pico-8 play session: mixed d-pad (fixed 12-tick cycle)

[t = 2 s] mixed d-pad (1.2s cycle ×~1): → ← ↑ ↓ + 🅾/❎ taps, ~2s
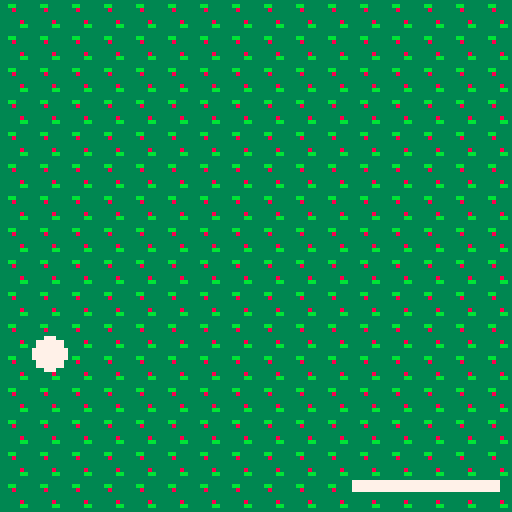
[t = 4 s] mixed d-pad (1.2s cycle ×~3): → ← ↑ ↓ + 🅾/❎ taps, ~4s
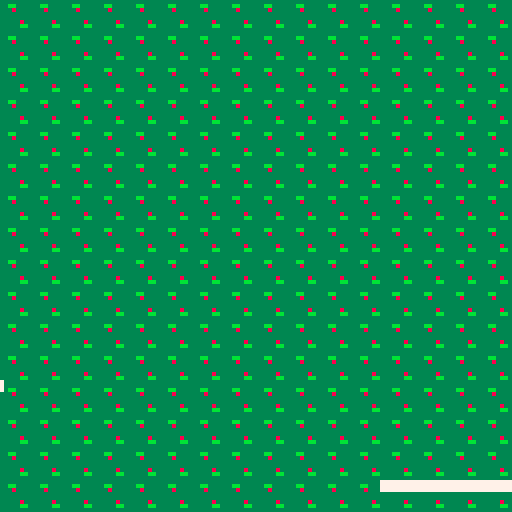

pico-8 cartridge
version 29
__lua__
function _init()
	p={
		x=60,
		y=120,
		w=36,
		h=2,	
		speed=7
	}
	ball={
		x=60, 
		y=0,
		r=4, 
		speedx=4,
		speedy=2,
		speedup=0,5
	}	
end

function _update()
 if(btn(➡️)) p.x+=p.speed 
	if(btn(⬅️)) p.x-=p.speed
	
	--raquette mouvement
 if(p.x<-3)then 
  btn(➡️) p.x+=p.speed
 end
 if(p.x>96)then
  btn(⬅️) p.x-=p.speed 
 end
 
 move_ball() 
 collision()
 
end

function _draw()
	cls()
	map(0,0,0,0)
	
	--raquette
	rectfill(p.x,p.y,p.x+p.w,
	p.y+p.h,7)
	
	--balle
	circfill(ball.x,ball.y,ball.r,7)
	
	 
end




-->8
-- balle

function move_ball()
		
	if (ball.x > 120) then 
 	ball.speedx=-ball.speedx
 	sfx(1)
 end
 
 //if (ball.y > 120) then 
 	//ball.speedy=-ball.speedy
 //end
 
 if (ball.x < 0) then 
 	ball.speedx=-ball.speedx
 	sfx(1)
 end
 
 if (ball.y < 0) then 
 	ball.speedy=-ball.speedy
 	sfx(1)
 end
 
 ball.x += ball.speedx
	ball.y += ball.speedy
		
	
end
	
--function update_balle()
--for b in all (balle) do 
--i.y-=b.speed
--end
--end
-->8
-- collision

function collision ()

	if((ball.x)>=p.x+3)
	 	and
			((ball.x)<=(p.x+p.w+3))
			and
			((ball.y+2)>=p.y) 
			and
			((ball.y+2)<=(p.y+p.h))
			then
			ball.speedy=-ball.speedy
															+ball.speedup
			ball.speedx=-ball.speedx
															-ball.speedup
		--	p.w = p.w+9
		sfx(3)
			
	end
end
__gfx__
00000000eeeeeeeecccccccc3333333399999999000000001111111100643b000000000000000000000000000000000000000000000000000000000000000000
00000000e88ee88ecc77cccc33bb3333a99a99a902200220117171710d8ef9a00000000000000000000000000000000000000000000000000000000000000000
00700700e888888ec77777cc333833339a9a9a99000000001117771105643b1c0000000000000000000000000000000000000000000000000000000000000000
00077000e888888ec777777c333333339999999a00700700117777712d8ef9a70000000000000000000000000000000000000000000000000000000000000000
00077000e888888ecc77777c3333333399aaaa99000000001117771105643b1c0000000000000000000000000000000000000000000000000000000000000000
00700700ee8888eecccc77cc333338339aaaaaa90e0000e0117171712d8ef9a70000000000000000000000000000000000000000000000000000000000000000
00000000eee88eeecccccccc33333bb39aaaaaa900eeee001111111105643b100000000000000000000000000000000000000000000000000000000000000000
00000000eeeeeeeecccccccc333333339aaaaaa90000000011111111008ef9000000000000000000000000000000000000000000000000000000000000000000
00000000007777000000000000000000000000000000000000000000000000000000000000000000000000000000000000000000000000000000000000000000
00000000077777700000000000000000000000000000000000000000000000000000000000000000000000000000000000000000000000000000000000000000
00000000777777770000000000000000000000000000000000000000000000000000000000000000000000000000000000000000000000000000000000000000
00000000777777770000000000000000000000000000000000000000000000000000000000000000000000000000000000000000000000000000000000000000
00000000777777770000000000000000000000000000000000000000000000000000000000000000000000000000000000000000000000000000000000000000
00000000777777770000000000000000000000000000000000000000000000000000000000000000000000000000000000000000000000000000000000000000
00000000077777700000000000000000000000000000000000000000000000000000000000000000000000000000000000000000000000000000000000000000
00000000007777000000000000000000000000000000000000000000000000000000000000000000000000000000000000000000000000000000000000000000
00000000000000000000000000000000000000000000000000000000000000000000000000000000000000000000000000000000000000000000000000000000
00000000000000000000000000000000000000000000000000000000000000000000000000000000000000000000000000000000000000000000000000000000
00000000000000000000000000000000000000000000000000000000000000000000000000000000000000000000000000000000000000000000000000000000
00000000000000000000000000000000000000000000000000000000000000000000000000000000000000000000000000000000000000000000000000000000
00000000000000000000000000000000000000000000000000000000000000000000000000000000000000000000000000000000000000000000000000000000
00000000000000000000000000000000000000000000000000000000000000000000000000000000000000000000000000000000000000000000000000000000
00000000000000000000000000000000000000000000000000000000000000000000000000000000000000000000000000000000000000000000000000000000
00000000000000000000000000000000000000000000000000000000000000000000000000000000000000000000000000000000000000000000000000000000
00000000000000000000000000000000000000000000000000000000000000000000000000000000000000000000000000000000000000000000000000000000
00000000000000000000000000000000000000000000000000000000000000000000000000000000000000000000000000000000000000000000000000000000
00000000000000000000000000000000000000000000000000000000000000000000000000000000000000000000000000000000000000000000000000000000
00000000000000000000000000000000000000000000000000000000000000000000000000000000000000000000000000000000000000000000000000000000
00000000000000000000000000000000000000000000000000000000000000000000000000000000000000000000000000000000000000000000000000000000
00000000000000000000000000000000000000000000000000000000000000000000000000000000000000000000000000000000000000000000000000000000
00000000000000000000000000000000000000000000000000000000000000000007777777777777777777777777770000000000000000000000000000000000
00000000000000000000000000000000000000000000000000000000000000000007777777777777777777777777770000000000000000000000000000000000
00000000000000000000000000000000000000000000000000000000000000000000000000000000000000000000000000000000000000000000000000000000
00000000000000000000000000000000000000000000000000000000000000000000000000000000000000000000000000000000000000000000000000000000
00000000000000000000000000000000000000000000000000000000000000000000000000000000000000000000000000000000000000000000000000000000
00000000000000000000000000000000000000000000000000000000000000000000000000000000000000000000000000000000000000000000000000000000
00000000000000000000000000000000000000000000000000000000000000000000000000000000000000000000000000000000000000000000000000000000
00000000000000000000000000000000000000000000000000000000000000000000000000000000000000000000000000000000000000000000000000000000
00000000000000000000000000000000000000000000000000000000000000000000000000000000000000000000000000000000000000000000000000000000
00000000000000000000000000000000000000000000000000000000000000000000000000000000000000000000000000000000000000000000000000000000
00000000000000000000000000000000000000000000000000000000000000000000000000000000000000000000000000000000000000000000000000000000
00000000000000000000000000000000000000000000000000000000000000000000000000000000000000000000000000000000000000000000000000000000
00000000000000000000000000000000000000000000000000000000000000000000000000000000000000000000000000000000000000000000000000000000
00000000000000000000000000000000000000000000000000000000000000000000000000000000000000000000000000000000000000000000000000000000
00000000000000000000000000000000000000000000000000000000000000000000000000000000000000000000000000000000000000000000000000000000
00000000000000000000000000000000000000000000000000000000000000000000000000000000000000000000000000000000000000000000000000000000
00000000000000000000000000000000000000000000000000000000000000000000000000000000000000000000000000000000000000000000000000000000
00000000000000000000000000000000000000000000000000000000000000000000000000000000000000000000000000000000000000000000000000000000
00000000000000000000000000000000000000000000000000000000000000000000000000000000000000000000000000000000000000000000000000000000
00000000000000000000000000000000000000000000000000000000000000000000000000000000000000000000000000000000000000000000000000000000
00000000000000000000000000000000000000000000000000000000000000000000000000000000000000000000000000000000000000000000000000000000
00000000000000000000000000000000000000000000000000000000000000000000000000000000000000000000000000000000000000000000000000000000
00000000000000000000000000000000000000000000000000000000000000000000000000000000000000000000000000000000000000000000000000000000
00000000000000000000000000000000000000000000000000000000000000000000000000000000000000000000000000000000000000000000000000000000
00000000000000000000000000000000000000000000000000000000000000000000000000000000000000000000000000000000000000000000000000000000
00000000000000000000000000000000000000000000000000000000000000000000000000000000000000000000000000000000000000000000000000000000
00000000000000000000000000000000000000000000000000000000000000000000000000000000000000000000000000000000000000000000000000000000
00000000000000000000000000000000000000000000000000000000000000000000000000000000000000000000000000000000000000000000000000000000
00000000000000000000000000000000000000000000000000000000000000000000000000000000000000000000000000000000000000000000000000000000
00000000000000000000000000000000000000000000000000000000000000000000000000000000000000000000000000000000000000000000000000000000
00000000000000000000000000000000000000000000000000000000000000000000000000000000000000000000000000000000000000000000000000000000
00000000000000000000000000000000000000000000000000000000000000000000000000000000000000000000000000000000000000000000000000000000
00000000000000000000000000000000000000000000000000000000000000000000000000000000000000000000000000000000000000000000000000000000
00000000000000000000000000000000000000000000000000000000000000000000000000000000000000000000000000000000000000000000000000000000
30303030303030303030303030303030303030303030303030303030303030303030303030303030303030303030303030303030303030303030303030303030
30303030303030303030303030303030303030303030303030303030303030303030303030303030303030303030303030303030303030303030303030303030
30303030303030303030303030303030303030303030303030303030303030303030303030303030303030303030303030303030303030303030303030303030
30303030303030303030303030303030303030303030303030303030303030303030303030303030303030303030303030303030303030303030303030303030
30303030303030303030303030303030303030303030303030303030303030303030303030303030303030303030303030303030303030303030303030303030
30303030303030303030303030303030303030303030303030303030303030303030303030303030303030303030303030303030303030303030303030303030
30303030303030303030303030303030303030303030303030303030303030303030303030303030303030303030303030303030303030303030303030303030
30303030303030303030303030303030303030303030303030303030303030303030303030303030303030303030303030303030303030303030303030303030
30303030303030303030303030303030303030303030303030303030303030303030303030303030303030303030303030303030303030303030303030303030
30303030303030303030303030303030303030303030303030303030303030303030303030303030303030303030303030303030303030303030303030303030
30303030303030303030303030303030303030303030303030303030303030303030303030303030303030303030303030303030303030303030303030303030
30303030303030303030303030303030303030303030303030303030303030303030303030303030303030303030303030303030303030303030303030303030
30303030303030303030303030303030303030303030303030303030303030303030303030303030303030303030303030303030303030303030303030303030
30303030303030303030303030303030303030303030303030303030303030303030303030303030303030303030303030303030303030303030303030303030
30303030303030303030303030303030303030303030303030303030303030303030303030303030303030303030303030303030303030303030303030303030
30303030303030303030303030303030303030303030303030303030303030303030303030303030303030303030303030303030303030303030303030303030
30303030303030303030303030303030303030303030303030303030303030303030303030303030303030303030303030303030303030303030303030303030
30303030303030303030303030303030303030303030303030303030303030303030303030303030303030303030303030303030303030303030303030303030
30303030303030303030303030303030303030303030303030303030303030303030303030303030303030303030303030303030303030303030303030303030
30303030303030303030303030303030303030303030303030303030303030303030303030303030303030303030303030303030303030303030303030303030
30303030303030303030303030303030303030303030303030303030303030303030303030303030303030303030303030303030303030303030303030303030
30303030303030303030303030303030303030303030303030303030303030303030303030303030303030303030303030303030303030303030303030303030
30303030303030303030303030303030303030303030303030303030303030303030303030303030303030303030303030303030303030303030303030303030
30303030303030303030303030303030303030303030303030303030303030303030303030303030303030303030303030303030303030303030303030303030
30303030303030303030303030303030303030303030303030303030303030303030303030303030303030303030303030303030303030303030303030303030
30303030303030303030303030303030303030303030303030303030303030303030303030303030303030303030303030303030303030303030303030303030
30303030303030303030303030303030303030303030303030303030303030303030303030303030303030303030303030303030303030303030303030303030
30303030303030303030303030303030303030303030303030303030303030303030303030303030303030303030303030303030303030303030303030303030
30303030303030303030303030303030303030303030303030303030303030303030303030303030303030303030303030303030303030303030303030303030
30303030303030303030303030303030303030303030303030303030303030303030303030303030303030303030303030303030303030303030303030303030
30303030303030303030303030303030303030303030303030303030303030303030303030303030303030303030303030303030303030303030303030303030
30303030303030303030303030303030303030303030303030303030303030303030303030303030303030303030303030303030303030303030303030303030
30303030303030303030303030303030303030303030303030303030303030303030303030303030303030303030303030303030303030303030303030303030
30303030303030303030303030303030303030303030303030303030303030303030303030303030303030303030303030303030303030303030303030303030
30303030303030303030303030303030303030303030303030303030303030303030303030303030303030303030303030303030303030303030303030303030
30303030303030303030303030303030303030303030303030303030303030303030303030303030303030303030303030303030303030303030303030303030
30303030303030303030303030303030303030303030303030303030303030303030303030303030303030303030303030303030303030303030303030303030
30303030303030303030303030303030303030303030303030303030303030303030303030303030303030303030303030303030303030303030303030303030
30303030303030303030303030303030303030303030303030303030303030303030303030303030303030303030303030303030303030303030303030303030
30303030303030303030303030303030303030303030303030303030303030303030303030303030303030303030303030303030303030303030303030303030
30303030303030303030303030303030303030303030303030303030303030303030303030303030303030303030303030303030303030303030303030303030
30303030303030303030303030303030303030303030303030303030303030303030303030303030303030303030303030303030303030303030303030303030
30303030303030303030303030303030303030303030303030303030303030303030303030303030303030303030303030303030303030303030303030303030
30303030303030303030303030303030303030303030303030303030303030303030303030303030303030303030303030303030303030303030303030303030
30303030303030303030303030303030303030303030303030303030303030303030303030303030303030303030303030303030303030303030303030303030
30303030303030303030303030303030303030303030303030303030303030303030303030303030303030303030303030303030303030303030303030303030
30303030303030303030303030303030303030303030303030303030303030303030303030303030303030303030303030303030303030303030303030303030
30303030303030303030303030303030303030303030303030303030303030303030303030303030303030303030303030303030303030303030303030303030
30303030303030303030303030303030303030303030303030303030303030303030303030303030303030303030303030303030303030303030303030303030
30303030303030303030303030303030303030303030303030303030303030303030303030303030303030303030303030303030303030303030303030303030
30303030303030303030303030303030303030303030303030303030303030303030303030303030303030303030303030303030303030303030303030303030
30303030303030303030303030303030303030303030303030303030303030303030303030303030303030303030303030303030303030303030303030303030
30303030303030303030303030303030303030303030303030303030303030303030303030303030303030303030303030303030303030303030303030303030
30303030303030303030303030303030303030303030303030303030303030303030303030303030303030303030303030303030303030303030303030303030
30303030303030303030303030303030303030303030303030303030303030303030303030303030303030303030303030303030303030303030303030303030
30303030303030303030303030303030303030303030303030303030303030303030303030303030303030303030303030303030303030303030303030303030
30303030303030303030303030303030303030303030303030303030303030303030303030303030303030303030303030303030303030303030303030303030
30303030303030303030303030303030303030303030303030303030303030303030303030303030303030303030303030303030303030303030303030303030
30303030303030303030303030303030303030303030303030303030303030303030303030303030303030303030303030303030303030303030303030303030
30303030303030303030303030303030303030303030303030303030303030303030303030303030303030303030303030303030303030303030303030303030
30303030303030303030303030303030303030303030303030303030303030303030303030303030303030303030303030303030303030303030303030303030
30303030303030303030303030303030303030303030303030303030303030303030303030303030303030303030303030303030303030303030303030303030
30303030303030303030303030303030303030303030303030303030303030303030303030303030303030303030303030303030303030303030303030303030
30303030303030303030303030303030303030303030303030303030303030303030303030303030303030303030303030303030000000000000000000000000
__map__
0303030303030303030303030303030301010303030303030303030303030303030303030303030303030303030303030303030303030303030303030303030303030303030303030303030303030303030303030303030303030303030303030303030303030303030303030303030303030303030303030303030303030303
0303030303030303030303030303030301010303030303030303030303030303030303030303030303030303030303030303030303030303030303030303030303030303030303030303030303030303030303030303030303030303030303030303030303030303030303030303030303030303030303030303030303030303
0303030303030303030303030303030301010303030303030303030303030303030303030303030303030303030303030303030303030303030303030303030303030303030303030303030303030303030303030303030303030303030303030303030303030303030303030303030303030303030303030303030303030303
0303030303030303030303030303030301010303030303030303030303030303030303030303030303030303030303030303030303030303030303030303030303030303030303030303030303030303030303030303030303030303030303030303030303030303030303030303030303030303030303030303030303030303
0303030303030303030303030303030301010303030303030303030303030303030303030303030303030303030303030303030303030303030303030303030303030303030303030303030303030303030303030303030303030303030303030303030303030303030303030303030303030303030303030303030303030303
0303030303030303030303030303030301010303030303030303030303030303030303030303030303030303030303030303030303030303030303030303030303030303030303030303030303030303030303030303030303030303030303030303030303030303030303030303030303030303030303030303030303030303
0303030303030303030303030303030303030303030303030303030303030303030303030303030303030303030303030303030303030303030303030303030303030303030303030303030303030303030303030303030303030303030303030303030303030303030303030303030303030303030303030303030303030303
0303030303030303030303030303030303030303030303030303030303030303030303030303030303030303030303030303030303030303030303030303030303030303030303030303030303030303030303030303030303030303030303030303030303030303030303030303030303030303030303030303030303030303
0303030303030303030303030303030303030303030303030303030303030303030303030303030303030303030303030303030303030303030303030303030303030303030303030303030303030303030303030303030303030303030303030303030303030303030303030303030303030303030303030303030303030303
0303030303030303030303030303030303030303030303030303030303030303030303030303030303030303030303030303030303030303030303030303030303030303030303030303030303030303030303030303030303030303030303030303030303030303030303030303030303030303030303030303030303030303
0303030303030303030303030303030303030303030303030303030303030303030303030303030303030303030303030303030303030303030303030303030303030303030303030303030303030303030303030303030303030303030303030303030303030303030303030303030303030303030303030303030303030303
0303030303030303030303030303030303030303030303030303030303030303030303030303030303030303030303030303030303030303030303030303030303030303030303030303030303030303030303030303030303030303030303030303030303030303030303030303030303030303030303030303030303030303
0303030303030303030303030303030303030303030303030303030303030303030303030303030303030303030303030303030303030303030303030303030303030303030303030303030303030303030303030303030303030303030303030303030303030303030303030303030303030303030303030303030303030303
0303030303030303030303030303030303030303030303030303030303030303030303030303030303030303030303030303030303030303030303030303030303030303030303030303030303030303030303030303030303030303030303030303030303030303030303030303030303030303030303030303030303030303
0303030303030303030303030303030303030303030303030303030303030303030303030303030303030303030303030303030303030303030303030303030303030303030303030303030303030303030303030303030303030303030303030303030303030303030303030303030303030303030303030303030303030303
0303030303030303030303030303030303030303030303030303030303030303030303030303030303030303030303030303030303030303030303030303030303030303030303030303030303030303030303030303030303030303030303030303030303030303030303030303030303030303030303030303030303030303
0303030303030303030303030303030303030303030303030303030303030303030303030303030303030303030303030303030303030303030303030303030303030303030303030303030303030303030303030303030303030303030303030303030303030303030303030303030303030303030303030303030303030303
0303030303030303030303030303030303030303030303030303030303030303030303030303030303030303030303030303030303030303030303030303030303030303030303030303030303030303030303030303030303030303030303030303030303030303030303030303030303030303030303030303030303030303
0303030303030303030303030303030303030303030303030303030303030303030303030303030303030303030303030303030303030303030303030303030303030303030303030303030303030303030303030303030303030303030303030303030303030303030303030303030303030303030303030303030303030303
0303030303030303030303030303030303030303030303030303030303030303030303030303030303030303030303030303030303030303030303030303030303030303030303030303030303030303030303030303030303030303030303030303030303030303030303030303030303030303030303030303030303030303
0303030303030303030303030303030303030303030303030303030303030303030303030303030303030303030303030303030303030303030303030303030303030303030303030303030303030303030303030303030303030303030303030303030303030303030303030303030303030303030303030303030303030303
0303030303030303030303030303030303030303030303030303030303030303030303030303030303030303030303030303030303030303030303030303030303030303030303030303030303030303030303030303030303030303030303030303030303030303030303030303030303030303030303030303030303030303
0303030303030303030303030303030303030303030303030303030303030303030303030303030303030303030303030303030303030303030303030303030303030303030303030303030303030303030303030303030303030303030303030303030303030303030303030303030303030303030303030303030303030303
0303030303030303030303030303030303030303030303030303030303030303030303030303030303030303030303030303030303030303030303030303030303030303030303030303030303030303030303030303030303030303030303030303030303030303030303030303030303030303030303030303030303030303
0303030303030303030303030303030303030303030303030303030303030303030303030303030303030303030303030303030303030303030303030303030303030303030303030303030303030303030303030303030303030303030303030303030303030303030303030303030303030303030303030303030303030303
0303030303030303030303030303030303030303030303030303030303030303030303030303030303030303030303030303030303030303030303030303030303030303030303030303030303030303030303030303030303030303030303030303030303030303030303030303030303030303030303030303030303030303
0303030303030303030303030303030303030303030303030303030303030303030303030303030303030303030303030303030303030303030303030303030303030303030303030303030303030303030303030303030303030303030303030303030303030303030303030303030303030303030303030303030303030303
0303030303030303030303030303030303030303030303030303030303030303030303030303030303030303030303030303030303030303030303030303030303030303030303030303030303030303030303030303030303030303030303030303030303030303030303030303030303030303030303030303030303030303
0303030303030303030303030303030303030303030303030303030303030303030303030303030303030303030303030303030303030303030303030303030303030303030303030303030303030303030303030303030303030303030303030303030303030303030303030303030303030303030303030303030303030303
0303030303030303030303030303030303030303030303030303030303030303030303030303030303030303030303030303030303030303030303030303030303030303030303030303030303030303030303030303030303030303030303030303030303030303030303030303030303030303030303030303030303030303
0303030303030303030303030303030303030303030303030303030303030303030303030303030303030303030303030303030303030303030303030303030303030303030303030303030303030303030303030303030303030303030303030303030303030303030303030303030303030303030303030303030303030303
0303030303030303030303030303030303030303030303030303030303030303030303030303030303030303030303030303030303030303030303030303030303030303030303030303030303030303030303030303030303030303030303030303030303030303030303030303030303030303030303030303030303030303
